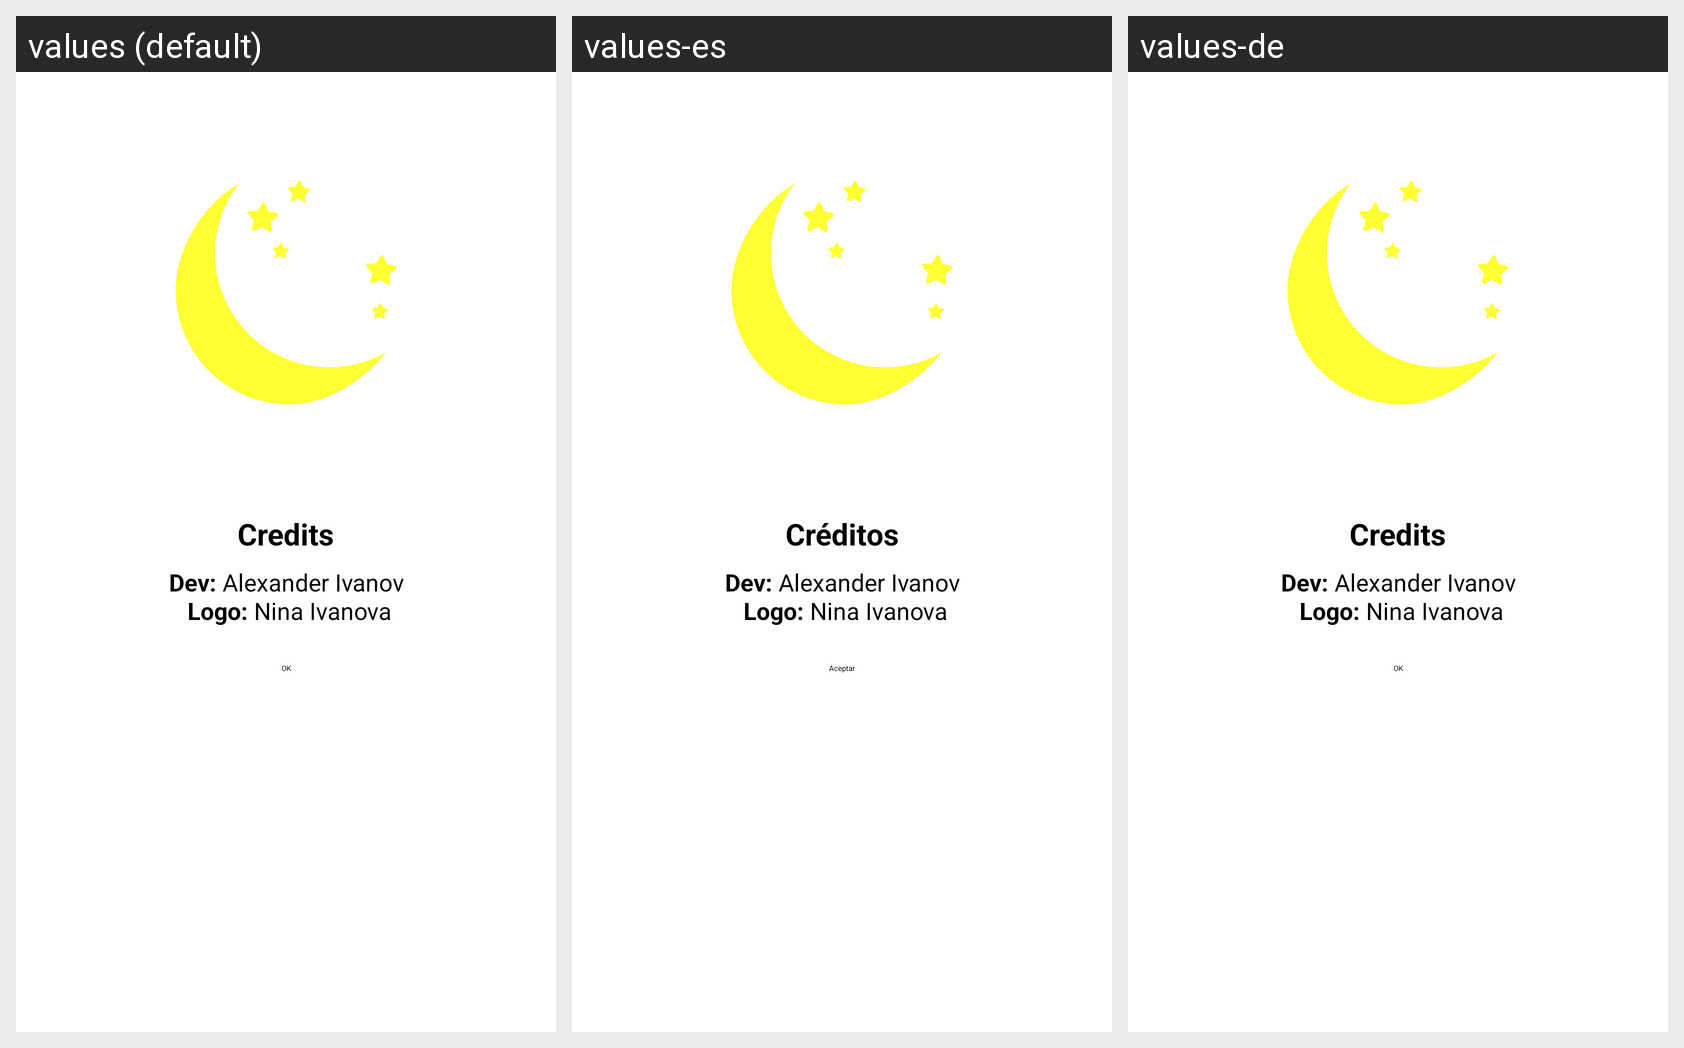

Strings drawn on this Android screen and how each of the app's shown locales translates them:
Android screen res/layout/dialog_credits.xml rendered under 3 locales, left to right: values (default), values-es, values-de. Device: Nexus 5 (rendered at 1080×1920; each locale shown at half size, 540×960, under a caption strip naming it); theme Theme.SleepNoise.Splash.
Other locales in the repository, not shown: values-ar, values-ru, values-uk.
Strings drawn on this screen, with the default value and each locale's value (text and hints the layout hard-codes, and strings that could not be matched under every locale, appear in the picture but are not listed):

credits
  values: Credits
  values-es: Créditos
  values-de: Credits

credits_text
  values: Dev: Alexander Ivanov
       Logo: Nina Ivanova
  values-es: Dev: Alexander Ivanov
       Logo: Nina Ivanova  [not translated; the default value is used]
  values-de: Dev: Alexander Ivanov
       Logo: Nina Ivanova  [not translated; the default value is used]

ok
  values: OK
  values-es: Aceptar
  values-de: OK
